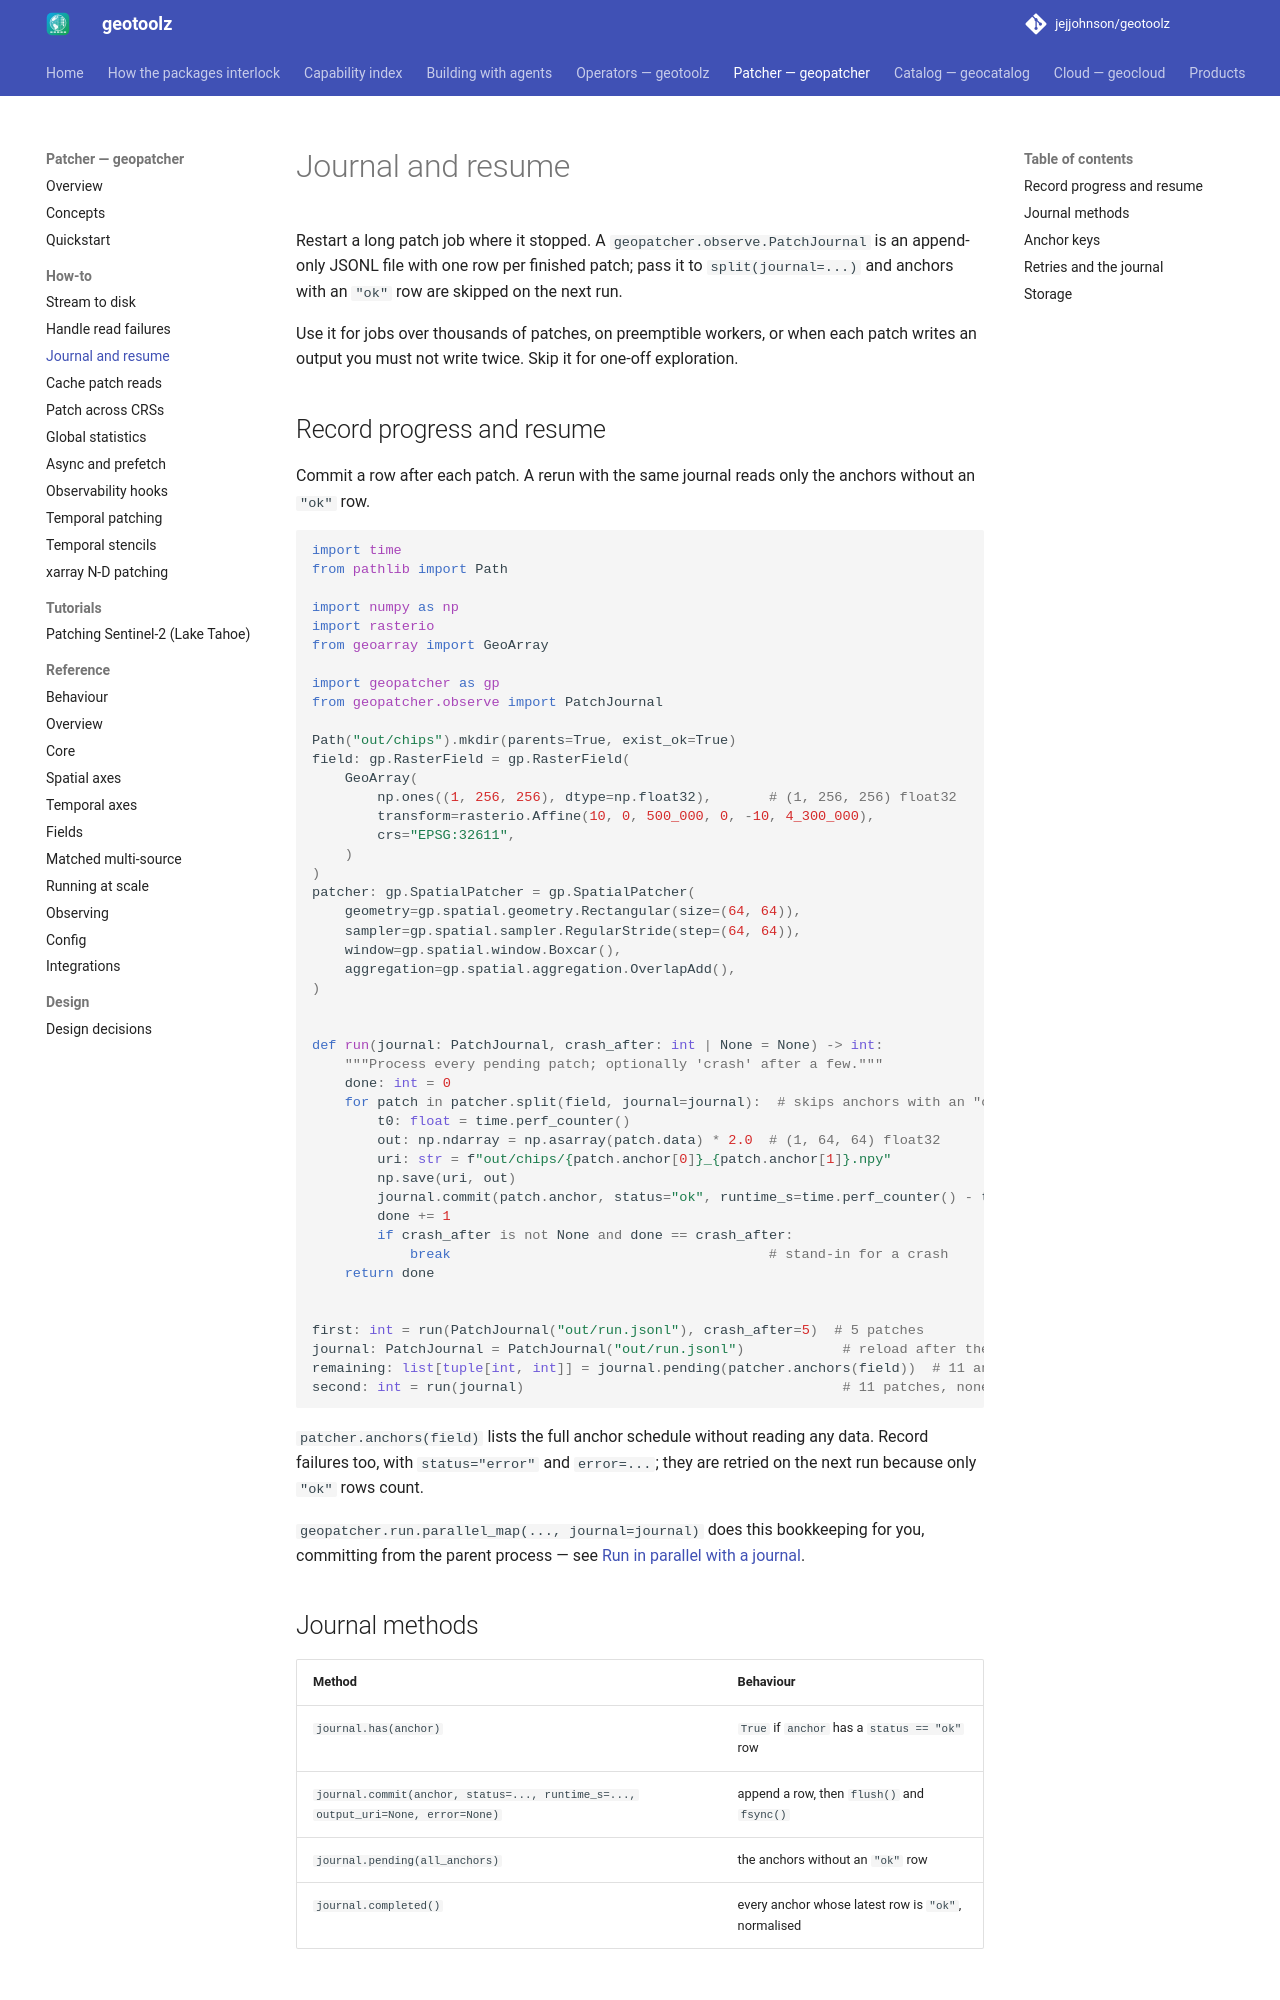

repository: jejjohnson/geotoolz · page: patcher/recipes/journal-and-resume/index.html · generator: mkdocs

# Journal and resume

Restart a long patch job where it stopped. A
`geopatcher.observe.PatchJournal` is an append-only JSONL file with one
row per finished patch; pass it to `split(journal=...)` and anchors with
an `"ok"` row are skipped on the next run.

Use it for jobs over thousands of patches, on preemptible workers, or
when each patch writes an output you must not write twice. Skip it for
one-off exploration.

## Record progress and resume

Commit a row after each patch. A rerun with the same journal reads only
the anchors without an `"ok"` row.

```python
import time
from pathlib import Path

import numpy as np
import rasterio
from geoarray import GeoArray

import geopatcher as gp
from geopatcher.observe import PatchJournal

Path("out/chips").mkdir(parents=True, exist_ok=True)
field: gp.RasterField = gp.RasterField(
    GeoArray(
        np.ones((1, 256, 256), dtype=np.float32),       # (1, 256, 256) float32
        transform=rasterio.Affine(10, 0, 500_000, 0, -10, 4_300_000),
        crs="EPSG:32611",
    )
)
patcher: gp.SpatialPatcher = gp.SpatialPatcher(
    geometry=gp.spatial.geometry.Rectangular(size=(64, 64)),
    sampler=gp.spatial.sampler.RegularStride(step=(64, 64)),
    window=gp.spatial.window.Boxcar(),
    aggregation=gp.spatial.aggregation.OverlapAdd(),
)


def run(journal: PatchJournal, crash_after: int | None = None) -> int:
    """Process every pending patch; optionally 'crash' after a few."""
    done: int = 0
    for patch in patcher.split(field, journal=journal):  # skips anchors with an "ok" row
        t0: float = time.perf_counter()
        out: np.ndarray = np.asarray(patch.data) * 2.0  # (1, 64, 64) float32
        uri: str = f"out/chips/{patch.anchor[0]}_{patch.anchor[1]}.npy"
        np.save(uri, out)
        journal.commit(patch.anchor, status="ok", runtime_s=time.perf_counter() - t0, output_uri=uri)
        done += 1
        if crash_after is not None and done == crash_after:
            break                                       # stand-in for a crash
    return done


first: int = run(PatchJournal("out/run.jsonl"), crash_after=5)  # 5 patches
journal: PatchJournal = PatchJournal("out/run.jsonl")            # reload after the "crash"
remaining: list[tuple[int, int]] = journal.pending(patcher.anchors(field))  # 11 anchors
second: int = run(journal)                                       # 11 patches, none repeated
```

`patcher.anchors(field)` lists the full anchor schedule without reading
any data. Record failures too, with `status="error"` and `error=...`;
they are retried on the next run because only `"ok"` rows count.

`geopatcher.run.parallel_map(..., journal=journal)` does this bookkeeping
for you, committing from the parent process — see
[Run in parallel with a journal](on-error-policies.md#run-in-parallel-with-a-journal).

## Journal methods

| Method | Behaviour |
|---|---|
| `journal.has(anchor)` | `True` if `anchor` has a `status == "ok"` row |
| `journal.commit(anchor, status=..., runtime_s=..., output_uri=None, error=None)` | append a row, then `flush()` and `fsync()` |
| `journal.pending(all_anchors)` | the anchors without an `"ok"` row |
| `journal.completed()` | every anchor whose latest row is `"ok"`, normalised |
